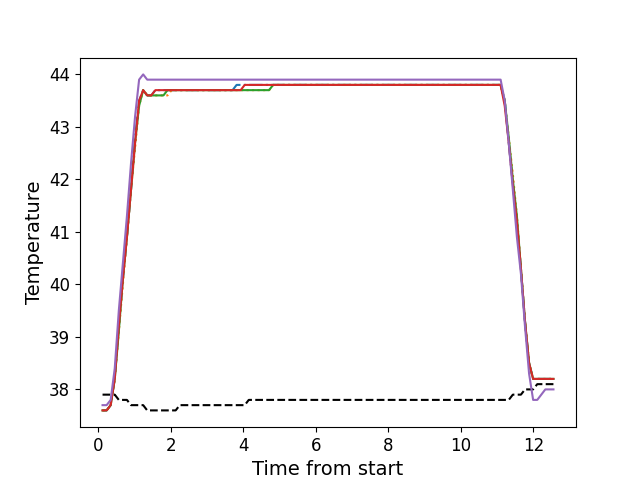

The table this chart was drawn from, first rows:
, times, neutral, z1, z2, z3, z4, z5
0, 0.114, 37.9, 37.6, 37.6, 37.6, 37.6, 37.7
1, 0.2265, 37.9, 37.6, 37.6, 37.6, 37.6, 37.7
2, 0.3382, 37.9, 37.7, 37.7, 37.7, 37.7, 37.8
3, 0.4506, 37.9, 38.2, 38.2, 38.2, 38.2, 38.4
4, 0.5626, 37.8, 39.2, 39.1, 39.1, 39.2, 39.5
5, 0.6746, 37.8, 40.1, 40.0, 40.1, 40.1, 40.4
6, 0.7866, 37.8, 40.9, 40.9, 40.9, 40.9, 41.3
7, 0.8986, 37.7, 41.8, 41.8, 41.8, 41.8, 42.3
8, 1.012, 37.7, 42.8, 42.6, 42.7, 42.7, 43.2
9, 1.123, 37.7, 43.5, 43.4, 43.4, 43.5, 43.9
10, 1.235, 37.7, 43.7, 43.7, 43.7, 43.7, 44.0
11, 1.346, 37.6, 43.6, 43.6, 43.6, 43.6, 43.9
12, 1.458, 37.6, 43.6, 43.6, 43.6, 43.6, 43.9
13, 1.571, 37.6, 43.7, 43.6, 43.6, 43.7, 43.9
14, 1.683, 37.6, 43.7, 43.6, 43.6, 43.7, 43.9
15, 1.794, 37.6, 43.7, 43.6, 43.6, 43.7, 43.9
16, 1.906, 37.6, 43.7, 43.6, 43.7, 43.7, 43.9
17, 2.018, 37.6, 43.7, 43.7, 43.7, 43.7, 43.9
18, 2.131, 37.6, 43.7, 43.7, 43.7, 43.7, 43.9
19, 2.243, 37.7, 43.7, 43.7, 43.7, 43.7, 43.9
20, 2.355, 37.7, 43.7, 43.7, 43.7, 43.7, 43.9
21, 2.467, 37.7, 43.7, 43.7, 43.7, 43.7, 43.9
22, 2.579, 37.7, 43.7, 43.7, 43.7, 43.7, 43.9
23, 2.691, 37.7, 43.7, 43.7, 43.7, 43.7, 43.9
24, 2.804, 37.7, 43.7, 43.7, 43.7, 43.7, 43.9
25, 2.915, 37.7, 43.7, 43.7, 43.7, 43.7, 43.9
26, 3.027, 37.7, 43.7, 43.7, 43.7, 43.7, 43.9
27, 3.139, 37.7, 43.7, 43.7, 43.7, 43.7, 43.9
28, 3.251, 37.7, 43.7, 43.7, 43.7, 43.7, 43.9
29, 3.363, 37.7, 43.7, 43.7, 43.7, 43.7, 43.9
30, 3.475, 37.7, 43.7, 43.7, 43.7, 43.7, 43.9
31, 3.587, 37.7, 43.7, 43.7, 43.7, 43.7, 43.9
32, 3.701, 37.7, 43.7, 43.7, 43.7, 43.7, 43.9
33, 3.812, 37.7, 43.8, 43.7, 43.7, 43.7, 43.9
34, 3.924, 37.7, 43.8, 43.7, 43.7, 43.7, 43.9
35, 4.036, 37.7, 43.8, 43.7, 43.7, 43.8, 43.9
36, 4.148, 37.8, 43.8, 43.7, 43.7, 43.8, 43.9
37, 4.26, 37.8, 43.8, 43.7, 43.7, 43.8, 43.9
38, 4.372, 37.8, 43.8, 43.7, 43.7, 43.8, 43.9
39, 4.484, 37.8, 43.8, 43.7, 43.7, 43.8, 43.9
40, 4.596, 37.8, 43.8, 43.7, 43.7, 43.8, 43.9
41, 4.708, 37.8, 43.8, 43.7, 43.7, 43.8, 43.9
42, 4.82, 37.8, 43.8, 43.8, 43.8, 43.8, 43.9
43, 4.933, 37.8, 43.8, 43.8, 43.8, 43.8, 43.9
44, 5.045, 37.8, 43.8, 43.8, 43.8, 43.8, 43.9
45, 5.157, 37.8, 43.8, 43.8, 43.8, 43.8, 43.9
46, 5.27, 37.8, 43.8, 43.8, 43.8, 43.8, 43.9
47, 5.381, 37.8, 43.8, 43.8, 43.8, 43.8, 43.9
48, 5.493, 37.8, 43.8, 43.8, 43.8, 43.8, 43.9
49, 5.605, 37.8, 43.8, 43.8, 43.8, 43.8, 43.9
50, 5.717, 37.8, 43.8, 43.8, 43.8, 43.8, 43.9
51, 5.829, 37.8, 43.8, 43.8, 43.8, 43.8, 43.9
52, 5.942, 37.8, 43.8, 43.8, 43.8, 43.8, 43.9
53, 6.053, 37.8, 43.8, 43.8, 43.8, 43.8, 43.9
54, 6.166, 37.8, 43.8, 43.8, 43.8, 43.8, 43.9
55, 6.278, 37.8, 43.8, 43.8, 43.8, 43.8, 43.9
56, 6.39, 37.8, 43.8, 43.8, 43.8, 43.8, 43.9
57, 6.502, 37.8, 43.8, 43.8, 43.8, 43.8, 43.9
58, 6.614, 37.8, 43.8, 43.8, 43.8, 43.8, 43.9
59, 6.726, 37.8, 43.8, 43.8, 43.8, 43.8, 43.9
... 52 more rows
